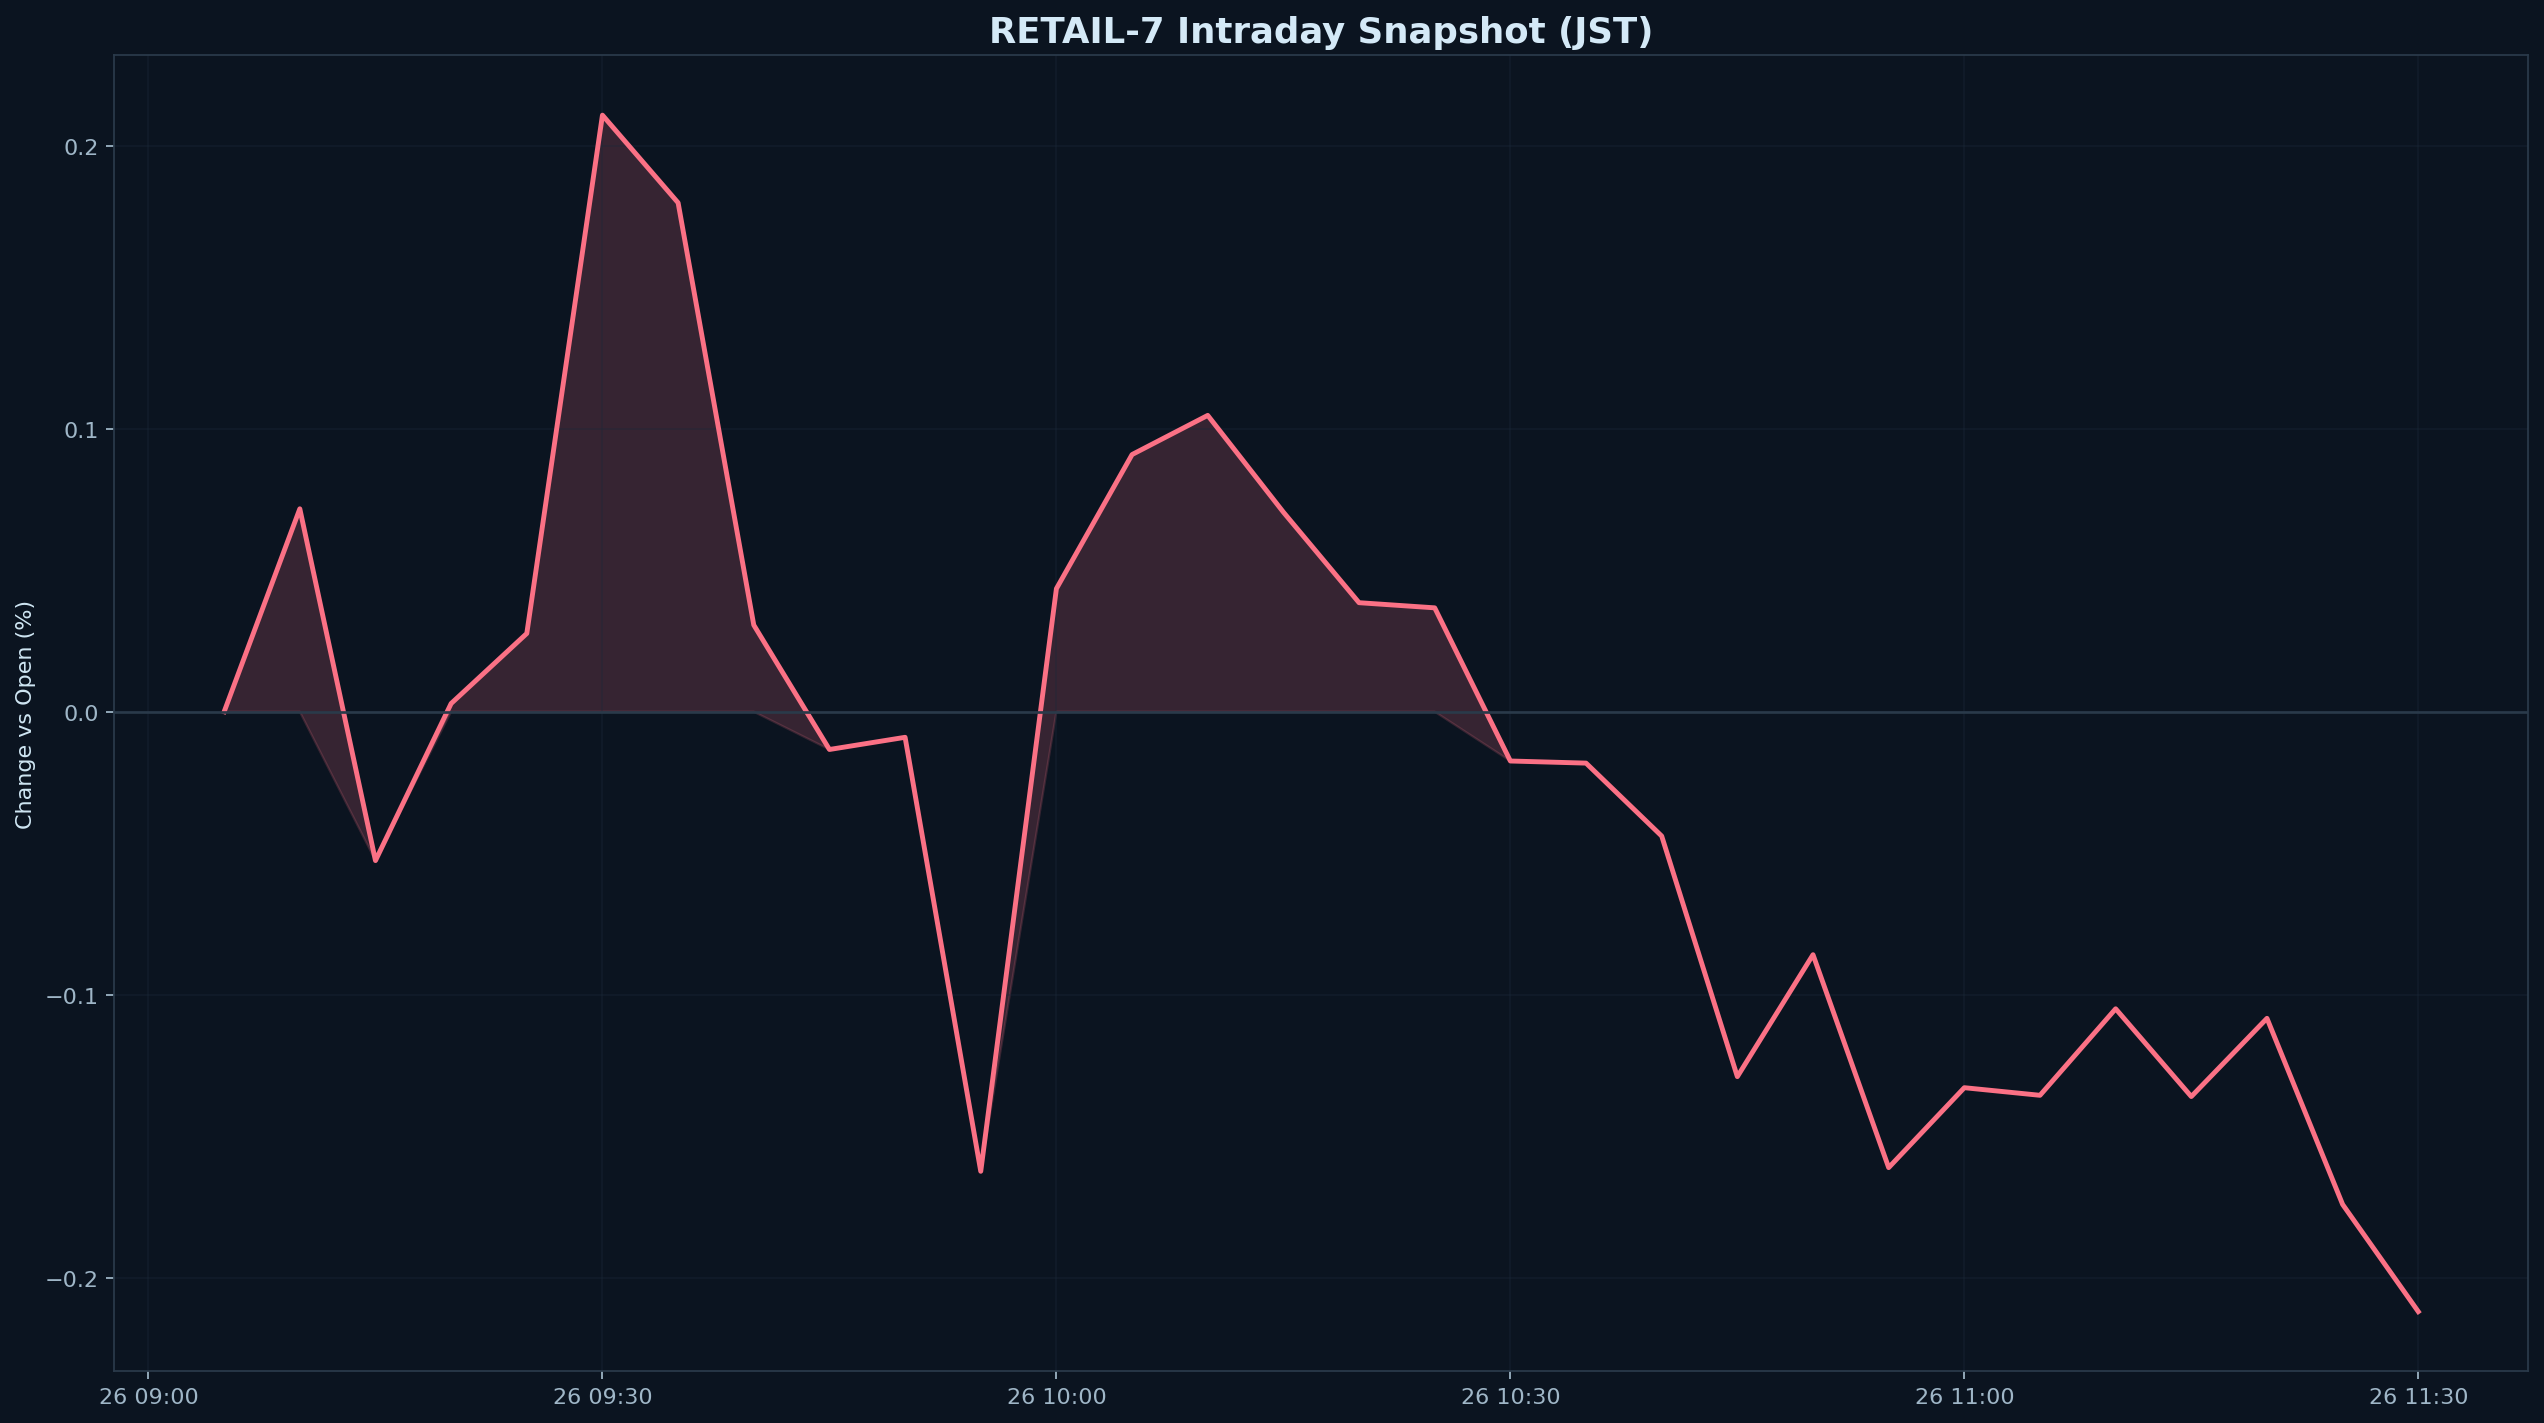

Values plotted in this chart, from the file beside it:
datetime_jst, pct
2025-12-26 09:05:00+09:00, 0.000000
2025-12-26 09:10:00+09:00, 0.07171
2025-12-26 09:15:00+09:00, -0.05263
2025-12-26 09:20:00+09:00, 0.002897
2025-12-26 09:25:00+09:00, 0.02766
2025-12-26 09:30:00+09:00, 0.2109
2025-12-26 09:35:00+09:00, 0.1799
2025-12-26 09:40:00+09:00, 0.03064
2025-12-26 09:45:00+09:00, -0.01335
2025-12-26 09:50:00+09:00, -0.009049
2025-12-26 09:55:00+09:00, -0.1625
2025-12-26 10:00:00+09:00, 0.04349
2025-12-26 10:05:00+09:00, 0.09089
2025-12-26 10:10:00+09:00, 0.1047
2025-12-26 10:15:00+09:00, 0.07053
2025-12-26 10:20:00+09:00, 0.03853
2025-12-26 10:25:00+09:00, 0.03671
2025-12-26 10:30:00+09:00, -0.01742
2025-12-26 10:35:00+09:00, -0.01817
2025-12-26 10:40:00+09:00, -0.04395
2025-12-26 10:45:00+09:00, -0.129
2025-12-26 10:50:00+09:00, -0.08589
2025-12-26 10:55:00+09:00, -0.1611
2025-12-26 11:00:00+09:00, -0.1329
2025-12-26 11:05:00+09:00, -0.1356
2025-12-26 11:10:00+09:00, -0.105
2025-12-26 11:15:00+09:00, -0.136
2025-12-26 11:20:00+09:00, -0.1084
2025-12-26 11:25:00+09:00, -0.1742
2025-12-26 11:30:00+09:00, -0.212
